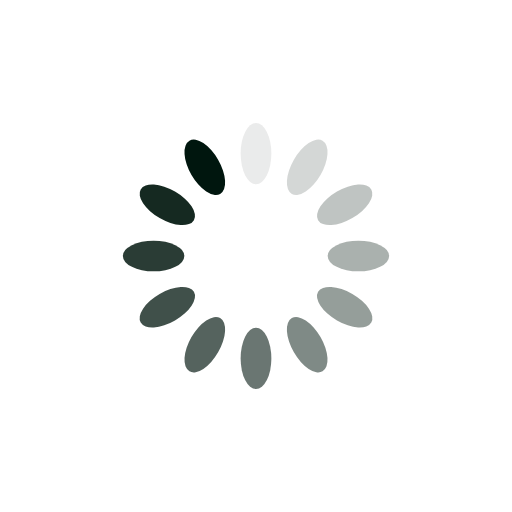
t = 0.00 s
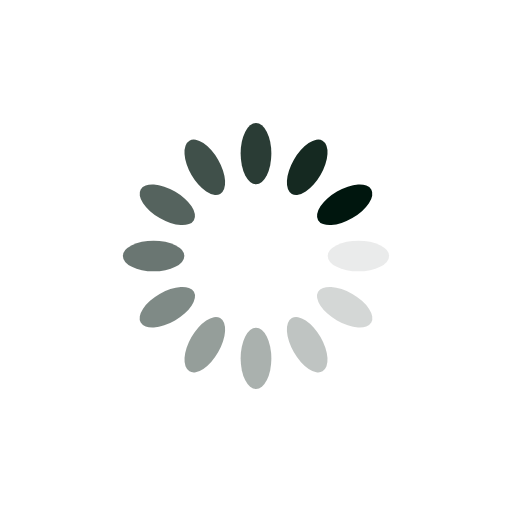
t = 0.25 s
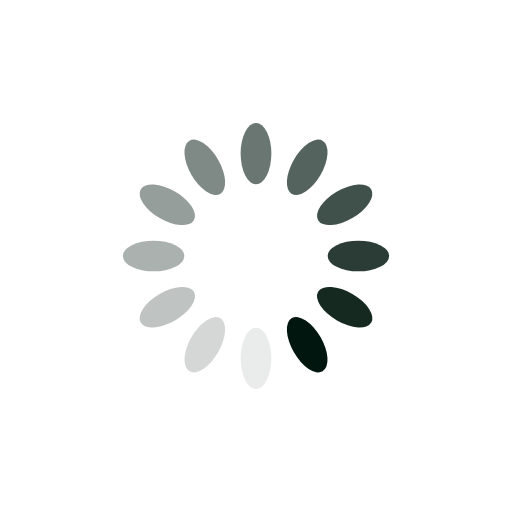
t = 0.50 s
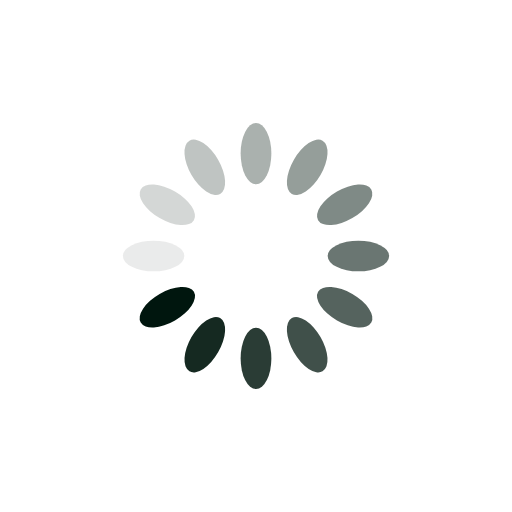
t = 0.75 s

The animated SVG that drew these frames (rendered in a browser with its animation timeline set to each time). Animation: 12 SMIL elements (animate=12); one cycle of 1.00 s, repeats indefinitely.

<?xml version="1.0" encoding="utf-8"?>
<svg xmlns="http://www.w3.org/2000/svg" xmlns:xlink="http://www.w3.org/1999/xlink" style="margin: auto; background: none; display: block; shape-rendering: auto;" width="200px" height="200px" viewBox="0 0 100 100" preserveAspectRatio="xMidYMid">
<g transform="rotate(0 50 50)">
  <rect x="47" y="24" rx="3" ry="6" width="6" height="12" fill="#00160e">
    <animate attributeName="opacity" values="1;0" keyTimes="0;1" dur="1s" begin="-0.9166666666666666s" repeatCount="indefinite"></animate>
  </rect>
</g><g transform="rotate(30 50 50)">
  <rect x="47" y="24" rx="3" ry="6" width="6" height="12" fill="#00160e">
    <animate attributeName="opacity" values="1;0" keyTimes="0;1" dur="1s" begin="-0.8333333333333334s" repeatCount="indefinite"></animate>
  </rect>
</g><g transform="rotate(60 50 50)">
  <rect x="47" y="24" rx="3" ry="6" width="6" height="12" fill="#00160e">
    <animate attributeName="opacity" values="1;0" keyTimes="0;1" dur="1s" begin="-0.75s" repeatCount="indefinite"></animate>
  </rect>
</g><g transform="rotate(90 50 50)">
  <rect x="47" y="24" rx="3" ry="6" width="6" height="12" fill="#00160e">
    <animate attributeName="opacity" values="1;0" keyTimes="0;1" dur="1s" begin="-0.6666666666666666s" repeatCount="indefinite"></animate>
  </rect>
</g><g transform="rotate(120 50 50)">
  <rect x="47" y="24" rx="3" ry="6" width="6" height="12" fill="#00160e">
    <animate attributeName="opacity" values="1;0" keyTimes="0;1" dur="1s" begin="-0.5833333333333334s" repeatCount="indefinite"></animate>
  </rect>
</g><g transform="rotate(150 50 50)">
  <rect x="47" y="24" rx="3" ry="6" width="6" height="12" fill="#00160e">
    <animate attributeName="opacity" values="1;0" keyTimes="0;1" dur="1s" begin="-0.5s" repeatCount="indefinite"></animate>
  </rect>
</g><g transform="rotate(180 50 50)">
  <rect x="47" y="24" rx="3" ry="6" width="6" height="12" fill="#00160e">
    <animate attributeName="opacity" values="1;0" keyTimes="0;1" dur="1s" begin="-0.4166666666666667s" repeatCount="indefinite"></animate>
  </rect>
</g><g transform="rotate(210 50 50)">
  <rect x="47" y="24" rx="3" ry="6" width="6" height="12" fill="#00160e">
    <animate attributeName="opacity" values="1;0" keyTimes="0;1" dur="1s" begin="-0.3333333333333333s" repeatCount="indefinite"></animate>
  </rect>
</g><g transform="rotate(240 50 50)">
  <rect x="47" y="24" rx="3" ry="6" width="6" height="12" fill="#00160e">
    <animate attributeName="opacity" values="1;0" keyTimes="0;1" dur="1s" begin="-0.25s" repeatCount="indefinite"></animate>
  </rect>
</g><g transform="rotate(270 50 50)">
  <rect x="47" y="24" rx="3" ry="6" width="6" height="12" fill="#00160e">
    <animate attributeName="opacity" values="1;0" keyTimes="0;1" dur="1s" begin="-0.16666666666666666s" repeatCount="indefinite"></animate>
  </rect>
</g><g transform="rotate(300 50 50)">
  <rect x="47" y="24" rx="3" ry="6" width="6" height="12" fill="#00160e">
    <animate attributeName="opacity" values="1;0" keyTimes="0;1" dur="1s" begin="-0.08333333333333333s" repeatCount="indefinite"></animate>
  </rect>
</g><g transform="rotate(330 50 50)">
  <rect x="47" y="24" rx="3" ry="6" width="6" height="12" fill="#00160e">
    <animate attributeName="opacity" values="1;0" keyTimes="0;1" dur="1s" begin="0s" repeatCount="indefinite"></animate>
  </rect>
</g>
<!-- [ldio] generated by https://loading.io/ --></svg>
